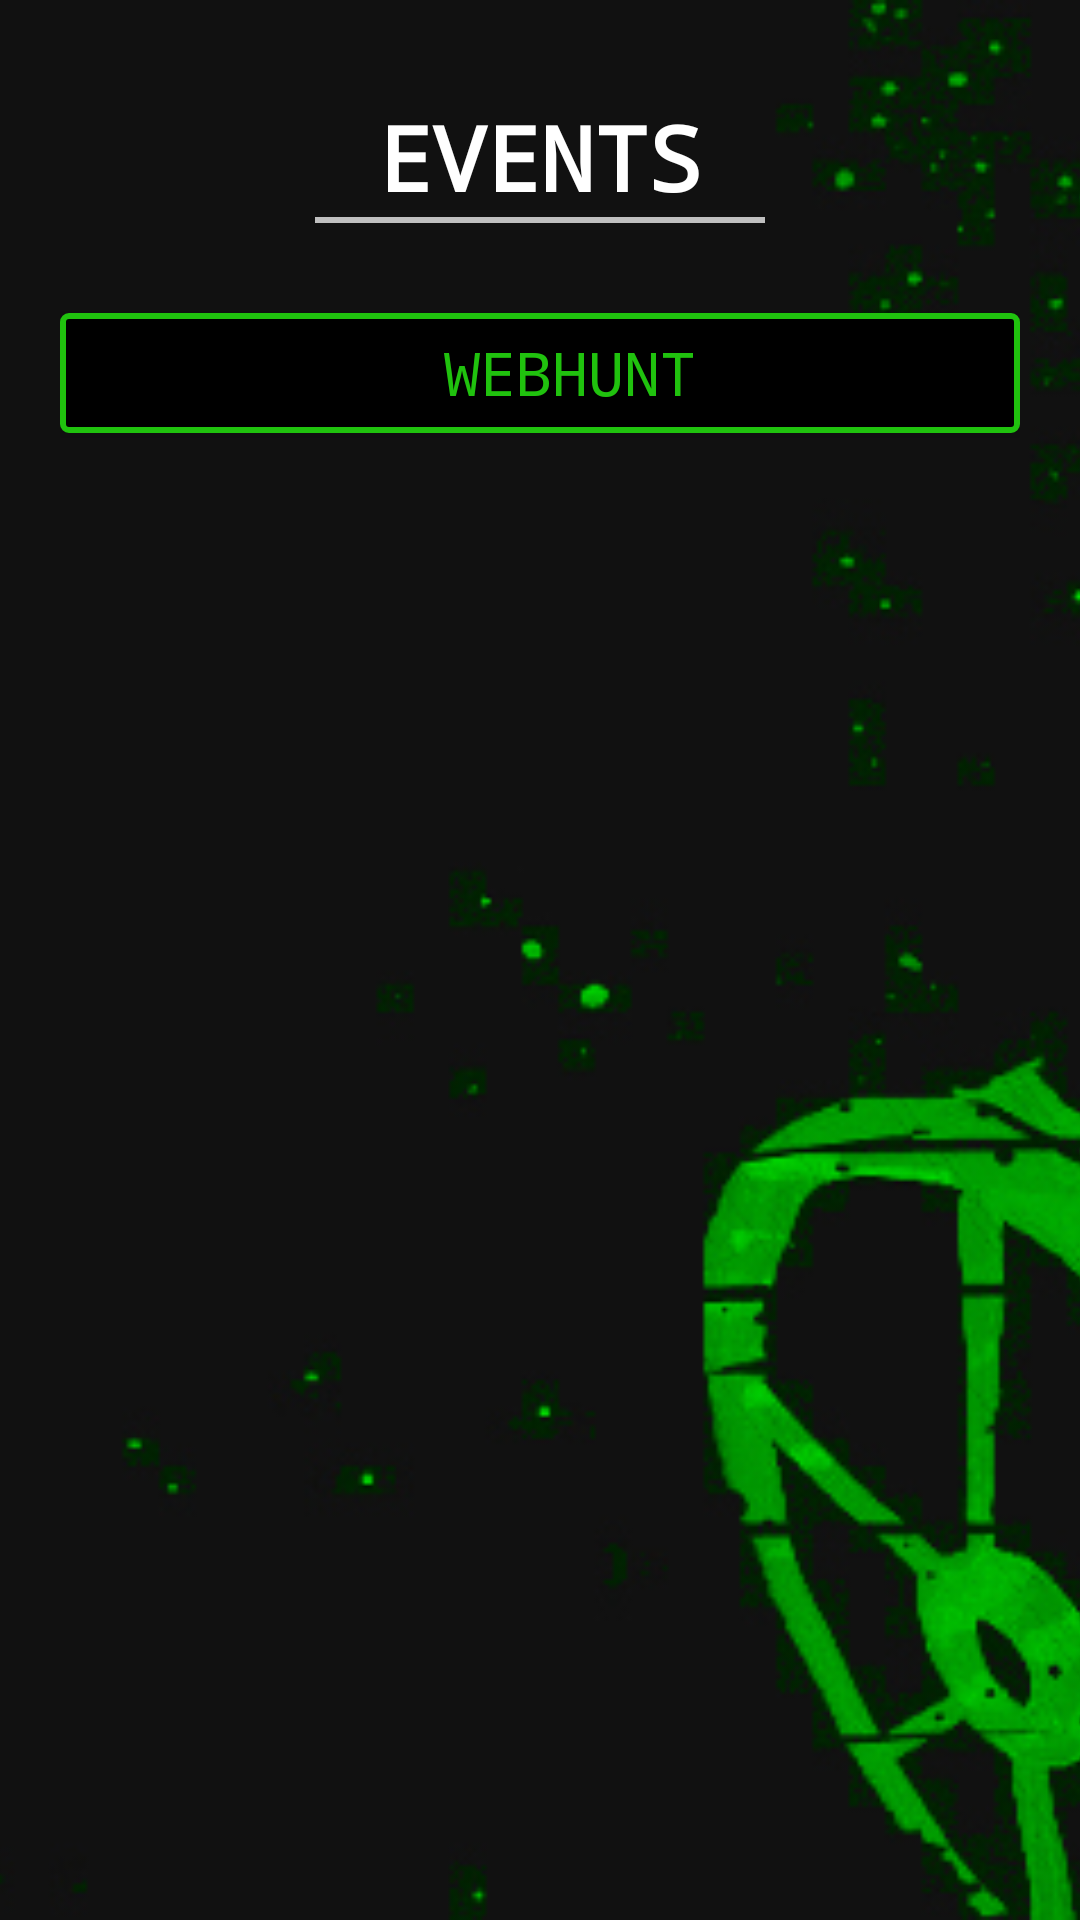

Android layout source for this screen:
<!-- AndroidManifest.xml: application theme AppTheme -->
<!-- res/layout/activity_main.xml -->
<?xml version="1.0" encoding="utf-8"?>
<android.support.design.widget.CoordinatorLayout
    android:layout_height="match_parent"
    android:id="@+id/coord"
    xmlns:android="http://schemas.android.com/apk/res/android"
    android:layout_width="match_parent" >
    <RelativeLayout xmlns:android="http://schemas.android.com/apk/res/android"
        xmlns:tools="http://schemas.android.com/tools"
        android:id="@+id/activity_main"
        android:layout_width="match_parent"
        android:layout_height="match_parent"

        tools:context="com.example.dell.initialstage.MainActivity">

        <ImageView
            android:layout_width="match_parent"
            android:layout_height="match_parent"
            android:scaleType="centerCrop"
            android:src="@drawable/back"/>
        <RelativeLayout
            android:layout_width="match_parent"
            android:layout_height="match_parent"
            android:layout_marginLeft="20dp"
            android:layout_marginRight="20dp">

            <TextView
                android:text="EVENTS"
                android:textStyle="bold"
                android:layout_width="wrap_content"
                android:layout_height="wrap_content"
                android:layout_alignParentTop="true"
                android:layout_centerHorizontal="true"
                android:layout_marginTop="32dp"
                android:id="@+id/textView"
                android:textColor="@android:color/background_light"
                android:textSize="30sp"
                android:fontFamily="monospace" />

            <View
                android:layout_centerHorizontal="true"
                android:layout_width="150dp"
                android:layout_height="2dp"
                android:background="#c0c0c0"
                android:layout_margin="0dp"
                android:layout_below="@id/textView"
                android:id="@+id/view" />

            <Button
                android:text="WEBHUNT"
                android:layout_width="wrap_content"
                android:layout_height="40dp"
                android:layout_marginTop="30dp"
                android:id="@+id/webhunt_event_btn"
                android:elevation="7dp"
                android:visibility="visible"
                android:layout_below="@+id/view"
                android:layout_alignParentLeft="true"
                android:layout_alignParentStart="true"
                android:layout_alignParentRight="true"
                android:textColor="@color/colorAccent"
                android:textSize="20sp"
                android:layout_alignParentEnd="true"
                android:background="@drawable/border_button"
                android:typeface="monospace"
                android:paddingLeft="20dp" />

        </RelativeLayout>

    </RelativeLayout>
</android.support.design.widget.CoordinatorLayout>
<!-- resources referenced by this layout -->
<resources>
  <color name="colorAccent">#20c20e</color>
  <!-- drawable back: png bitmap (drawable, 40519 bytes) -->
  <!-- drawable border_button (drawable) -->
  <?xml version="1.0" encoding="utf-8"?>
  <shape
      xmlns:android="http://schemas.android.com/apk/res/android"
      android:shape="rectangle">
  
      <corners
          android:radius="2dp"
          />
      <solid android:color="#000"
          />
      <stroke
          android:width="2dip"
          android:color="@color/colorAccent" />
  </shape>
  <style name="AppTheme" parent="Theme.AppCompat.Light.DarkActionBar">
          
          <item name="colorPrimary">@color/colorPrimary</item>
          <item name="colorPrimaryDark">@color/colorPrimaryDark</item>
          <item name="colorAccent">@color/colorAccent</item>
      </style>
  <color name="colorPrimary">#222</color>
  <color name="colorPrimaryDark">#000</color>
</resources>
